Dataset: Dataset (GitHub, daffakurnia11/Coffee-Beans-Defect-Classification). Classes: defected, undefected.

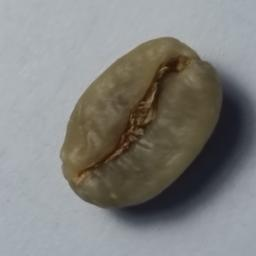
Label: undefected

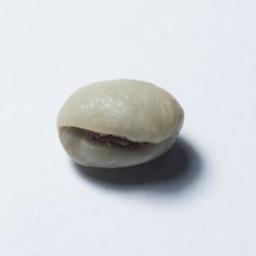
Label: defected

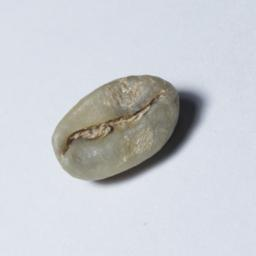
Label: undefected

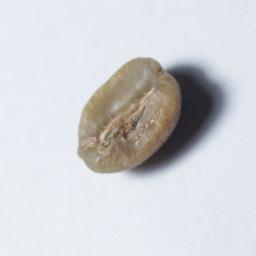
Label: defected

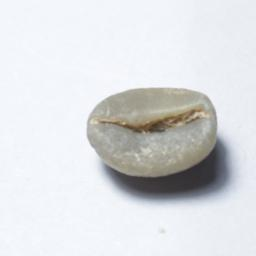
Label: defected

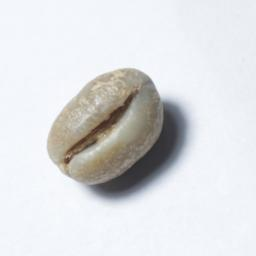
Label: defected
